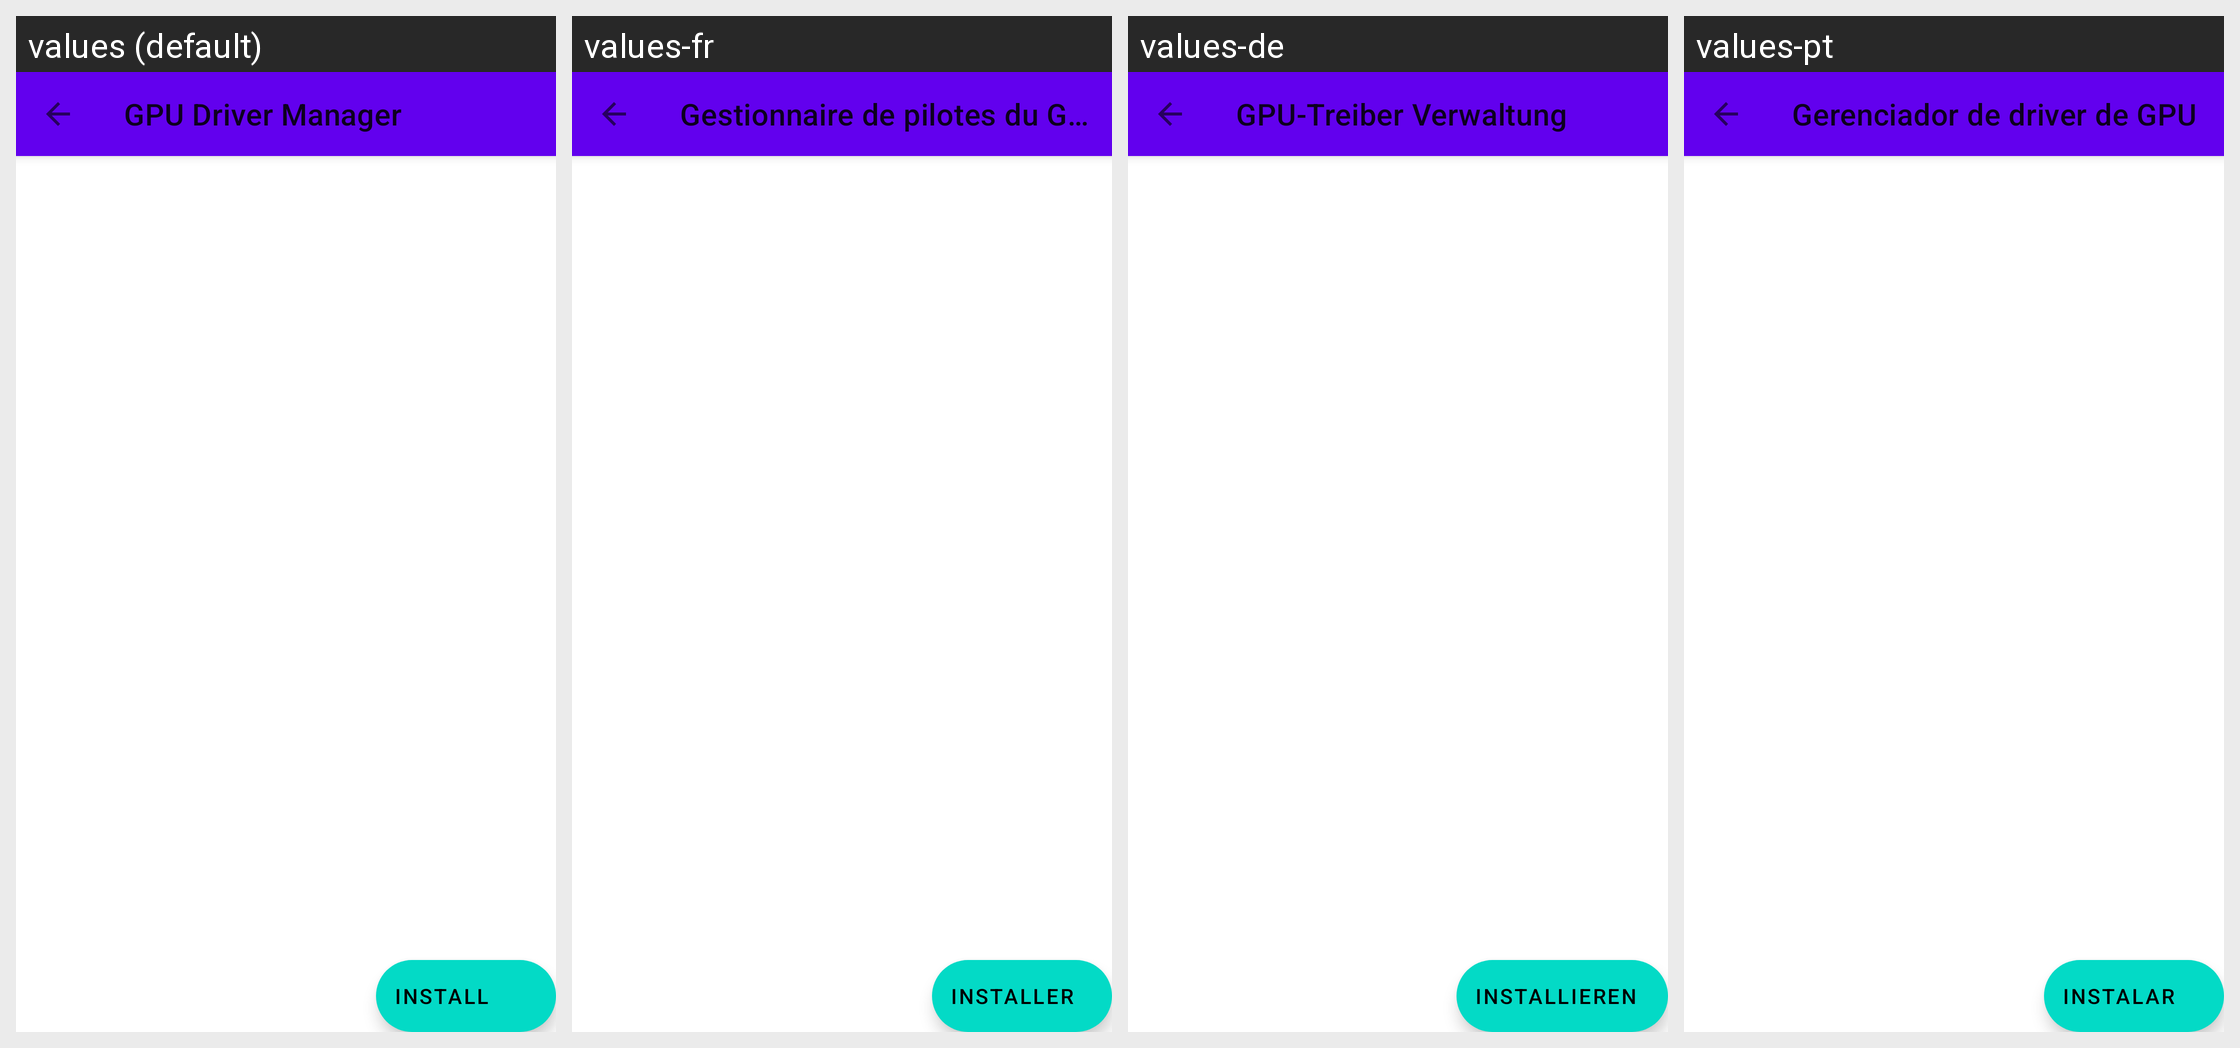

Here is an Android app screen in its default locale and in the app's own translations. Write out the translated-string differences for the strings that appear on this screen.
Android screen res/layout/fragment_driver_manager.xml rendered under 4 locales, left to right: values (default), values-fr, values-de, values-pt. Device: Nexus 5 (rendered at 1080×1920; each locale shown at half size, 540×960, under a caption strip naming it); theme Theme.MaterialComponents.DayNight.NoActionBar.
Other locales in the repository, not shown: values-es, values-fi, values-it, values-ja, values-ko, values-nb, values-ru, values-zh.
Strings drawn on this screen, with the default value and each locale's value (text and hints the layout hard-codes, and strings that could not be matched under every locale, appear in the picture but are not listed):

gpu_driver_manager
  values: GPU Driver Manager
  values-fr: Gestionnaire de pilotes du GPU
  values-de: GPU-Treiber Verwaltung
  values-pt: Gerenciador de driver de GPU

install
  values: Install
  values-fr: Installer
  values-de: Installieren
  values-pt: Instalar
